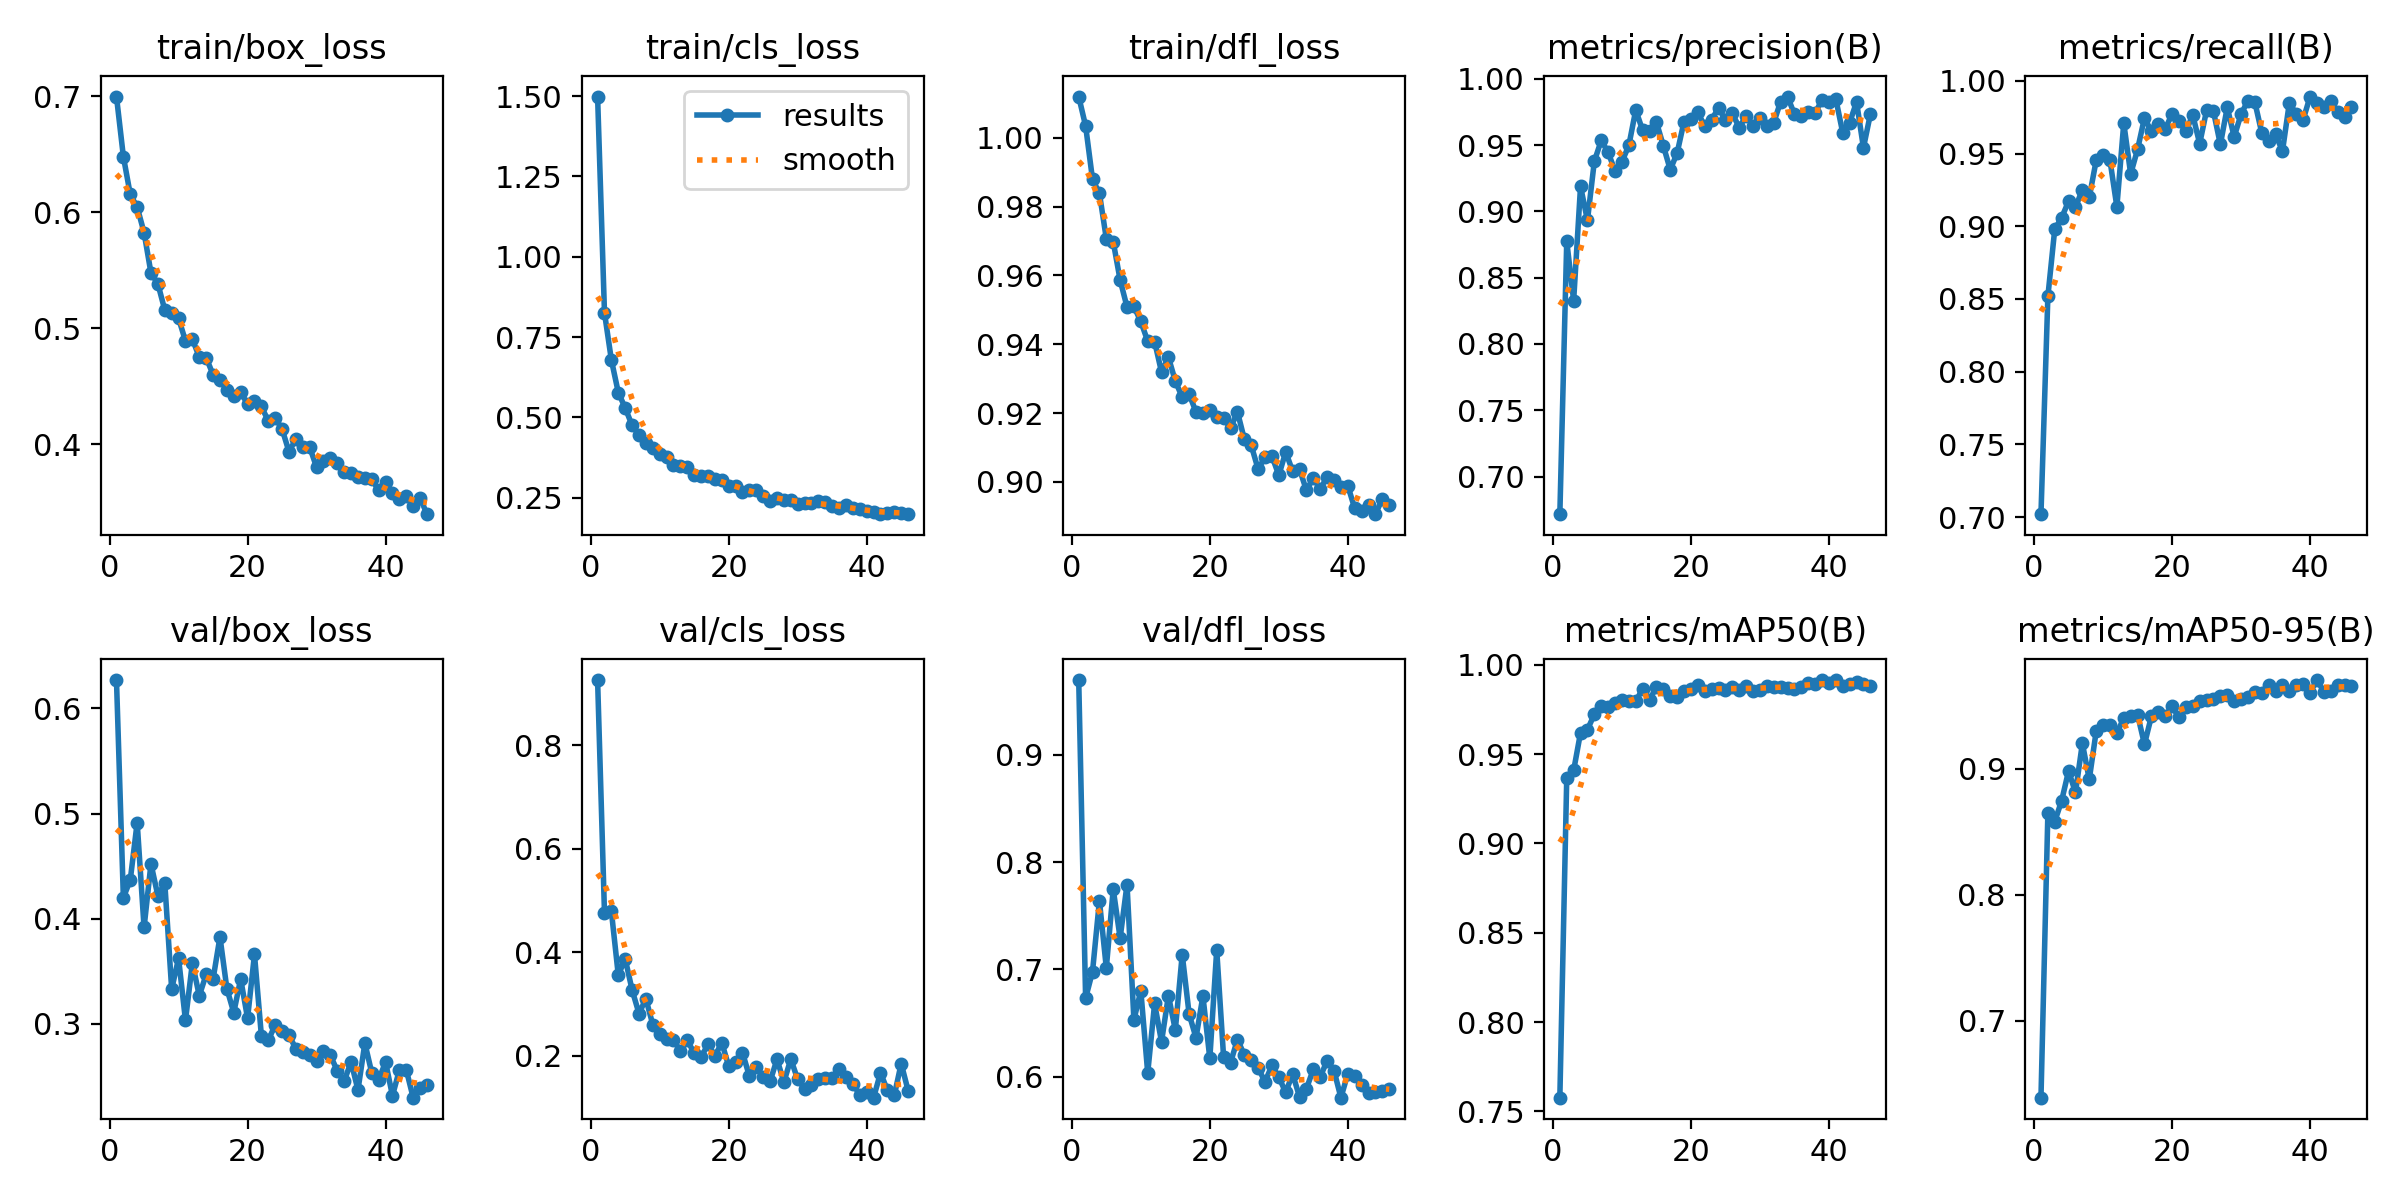

Values plotted in this chart, from the file beside it:
epoch, time, train/box_loss, train/cls_loss, train/dfl_loss, metrics/precision(B), metrics/recall(B), metrics/mAP50(B), metrics/mAP50-95(B), val/box_loss, val/cls_loss, val/dfl_loss, lr/pg0, lr/pg1, lr/pg2
1, 263, 0.6998, 1.498, 1.012, 0.6716, 0.702, 0.7577, 0.639, 0.6269, 0.9258, 0.9699, 0.0003325, 0.0003325, 0.06708
2, 375.4, 0.6481, 0.8252, 1.003, 0.8774, 0.8517, 0.9366, 0.8645, 0.42, 0.4752, 0.6732, 0.0006576, 0.0006576, 0.03407
3, 486.6, 0.6154, 0.6784, 0.9879, 0.8327, 0.8981, 0.9408, 0.858, 0.4368, 0.4788, 0.698, 0.0009744, 0.0009744, 0.001057
4, 596.2, 0.6045, 0.5773, 0.9839, 0.9189, 0.9058, 0.962, 0.8746, 0.4914, 0.3555, 0.764, 0.0009629, 0.0009629, 0.0009629
5, 706.6, 0.5825, 0.5292, 0.9707, 0.8932, 0.9173, 0.9637, 0.8982, 0.3917, 0.3871, 0.7014, 0.0009505, 0.0009505, 0.0009505
6, 807.5, 0.5476, 0.4751, 0.9698, 0.9378, 0.913, 0.9722, 0.8811, 0.4522, 0.327, 0.7749, 0.0009381, 0.0009381, 0.0009381
7, 918.5, 0.5383, 0.4451, 0.9587, 0.9535, 0.9252, 0.977, 0.9201, 0.4218, 0.2814, 0.7292, 0.0009258, 0.0009258, 0.0009258
8, 1019, 0.5157, 0.4197, 0.9508, 0.9445, 0.9199, 0.9765, 0.8915, 0.4341, 0.3098, 0.7792, 0.0009134, 0.0009134, 0.0009134
9, 1118, 0.5135, 0.4038, 0.951, 0.9305, 0.9453, 0.9787, 0.9295, 0.3331, 0.2599, 0.653, 0.000901, 0.000901, 0.000901
10, 1214, 0.5085, 0.386, 0.9466, 0.9375, 0.9491, 0.9804, 0.9347, 0.3623, 0.242, 0.6802, 0.0008886, 0.0008886, 0.0008886
11, 1314, 0.489, 0.3767, 0.9409, 0.9497, 0.9454, 0.9799, 0.9347, 0.3033, 0.2326, 0.6035, 0.0008762, 0.0008762, 0.0008762
12, 1414, 0.4906, 0.3521, 0.9408, 0.9765, 0.9134, 0.9795, 0.9286, 0.3579, 0.2299, 0.6683, 0.0008639, 0.0008639, 0.0008639
13, 1515, 0.4752, 0.3499, 0.9319, 0.9611, 0.9709, 0.9866, 0.9398, 0.3267, 0.2091, 0.6325, 0.0008515, 0.0008515, 0.0008515
14, 1626, 0.4746, 0.3453, 0.9362, 0.9604, 0.936, 0.9802, 0.9414, 0.347, 0.23, 0.6756, 0.0008391, 0.0008391, 0.0008391
15, 1725, 0.4598, 0.3218, 0.9293, 0.9672, 0.9528, 0.9878, 0.9429, 0.3426, 0.2045, 0.6435, 0.0008268, 0.0008268, 0.0008268
16, 1835, 0.4556, 0.3162, 0.9246, 0.9495, 0.9746, 0.9863, 0.9193, 0.3826, 0.1968, 0.7139, 0.0008144, 0.0008144, 0.0008144
17, 1934, 0.4465, 0.3164, 0.9255, 0.9314, 0.9652, 0.9826, 0.9414, 0.3335, 0.2222, 0.6583, 0.000802, 0.000802, 0.000802
18, 2034, 0.4415, 0.3071, 0.9204, 0.944, 0.97, 0.9817, 0.9446, 0.3107, 0.1991, 0.6363, 0.0007896, 0.0007896, 0.0007896
19, 2134, 0.4452, 0.3049, 0.9201, 0.9678, 0.9667, 0.9855, 0.9418, 0.3428, 0.2253, 0.6752, 0.0007772, 0.0007772, 0.0007772
20, 2232, 0.4342, 0.2853, 0.921, 0.9696, 0.9774, 0.9864, 0.9493, 0.3054, 0.1796, 0.617, 0.0007649, 0.0007649, 0.0007649
21, 2331, 0.4372, 0.2876, 0.9189, 0.9746, 0.9724, 0.9886, 0.9406, 0.3661, 0.1868, 0.7182, 0.0007525, 0.0007525, 0.0007525
22, 2431, 0.4325, 0.2684, 0.9187, 0.9641, 0.9653, 0.9856, 0.9488, 0.2888, 0.2058, 0.6179, 0.0007401, 0.0007401, 0.0007401
23, 2530, 0.42, 0.2749, 0.9156, 0.969, 0.9765, 0.9864, 0.9497, 0.2844, 0.1602, 0.6129, 0.0007277, 0.0007277, 0.0007277
24, 2640, 0.4225, 0.2728, 0.9204, 0.9783, 0.9568, 0.9869, 0.9538, 0.2989, 0.179, 0.6346, 0.0007154, 0.0007154, 0.0007154
25, 2751, 0.413, 0.2565, 0.9124, 0.9688, 0.9797, 0.9861, 0.9544, 0.2935, 0.1588, 0.6203, 0.000703, 0.000703, 0.000703
26, 2851, 0.3934, 0.2395, 0.9106, 0.9739, 0.979, 0.9875, 0.9551, 0.2895, 0.1502, 0.6155, 0.0006906, 0.0006906, 0.0006906
27, 2949, 0.4043, 0.2478, 0.9037, 0.9632, 0.9563, 0.986, 0.958, 0.2762, 0.193, 0.6081, 0.0006783, 0.0006783, 0.0006783
28, 3048, 0.3978, 0.2421, 0.9072, 0.9721, 0.9818, 0.9882, 0.9582, 0.2734, 0.1489, 0.5953, 0.0006659, 0.0006659, 0.0006659
29, 3148, 0.3974, 0.2428, 0.9075, 0.9647, 0.9615, 0.9851, 0.9536, 0.2702, 0.1934, 0.6104, 0.0006535, 0.0006535, 0.0006535
30, 3246, 0.3801, 0.2302, 0.902, 0.9704, 0.9771, 0.9857, 0.9552, 0.265, 0.1541, 0.5995, 0.0006411, 0.0006411, 0.0006411
31, 3344, 0.3855, 0.2347, 0.9087, 0.9642, 0.9864, 0.9883, 0.9567, 0.2742, 0.1365, 0.5854, 0.0006287, 0.0006287, 0.0006287
32, 3444, 0.3878, 0.2334, 0.9031, 0.9668, 0.9853, 0.9877, 0.9605, 0.2701, 0.1432, 0.6025, 0.0006164, 0.0006164, 0.0006164
33, 3542, 0.3839, 0.2382, 0.9037, 0.9828, 0.9642, 0.9874, 0.96, 0.2553, 0.1545, 0.5813, 0.000604, 0.000604, 0.000604
34, 3642, 0.3759, 0.2365, 0.8976, 0.9866, 0.959, 0.9872, 0.9662, 0.2455, 0.1567, 0.5888, 0.0005916, 0.0005916, 0.0005916
35, 3752, 0.3755, 0.2228, 0.9012, 0.9732, 0.9631, 0.9866, 0.9612, 0.2639, 0.1562, 0.6069, 0.0005793, 0.0005793, 0.0005793
36, 3850, 0.3718, 0.2193, 0.8979, 0.9718, 0.9517, 0.9877, 0.9665, 0.2371, 0.1744, 0.5998, 0.0005669, 0.0005669, 0.0005669
37, 3950, 0.371, 0.2279, 0.9015, 0.9751, 0.985, 0.9897, 0.9619, 0.2817, 0.1587, 0.6149, 0.0005545, 0.0005545, 0.0005545
38, 4050, 0.3699, 0.2177, 0.9006, 0.9744, 0.977, 0.9891, 0.9665, 0.2533, 0.1449, 0.6057, 0.0005421, 0.0005421, 0.0005421
39, 4150, 0.3601, 0.2138, 0.8986, 0.984, 0.9733, 0.9915, 0.9669, 0.247, 0.1245, 0.5804, 0.0005297, 0.0005297, 0.0005297
40, 4247, 0.3671, 0.2075, 0.8989, 0.9821, 0.9892, 0.9896, 0.9603, 0.2636, 0.1292, 0.6028, 0.0005174, 0.0005174, 0.0005174
41, 4348, 0.3582, 0.2052, 0.8923, 0.9847, 0.9851, 0.9914, 0.9703, 0.2316, 0.1188, 0.6004, 0.000505, 0.000505, 0.000505
42, 4447, 0.3523, 0.1987, 0.8917, 0.9592, 0.9817, 0.9879, 0.961, 0.2561, 0.1668, 0.5925, 0.0004926, 0.0004926, 0.0004926
43, 4547, 0.355, 0.2038, 0.8934, 0.9669, 0.9864, 0.9891, 0.9614, 0.2563, 0.1332, 0.5844, 0.0004802, 0.0004802, 0.0004802
44, 4646, 0.3466, 0.204, 0.8906, 0.9825, 0.9787, 0.9902, 0.966, 0.2298, 0.1231, 0.5857, 0.0004679, 0.0004679, 0.0004679
45, 4744, 0.3537, 0.2023, 0.8951, 0.948, 0.9752, 0.9894, 0.9665, 0.2394, 0.1847, 0.5865, 0.0004555, 0.0004555, 0.0004555
46, 4844, 0.3395, 0.1992, 0.8932, 0.9732, 0.9821, 0.9881, 0.9655, 0.2419, 0.1326, 0.5882, 0.0004431, 0.0004431, 0.0004431
